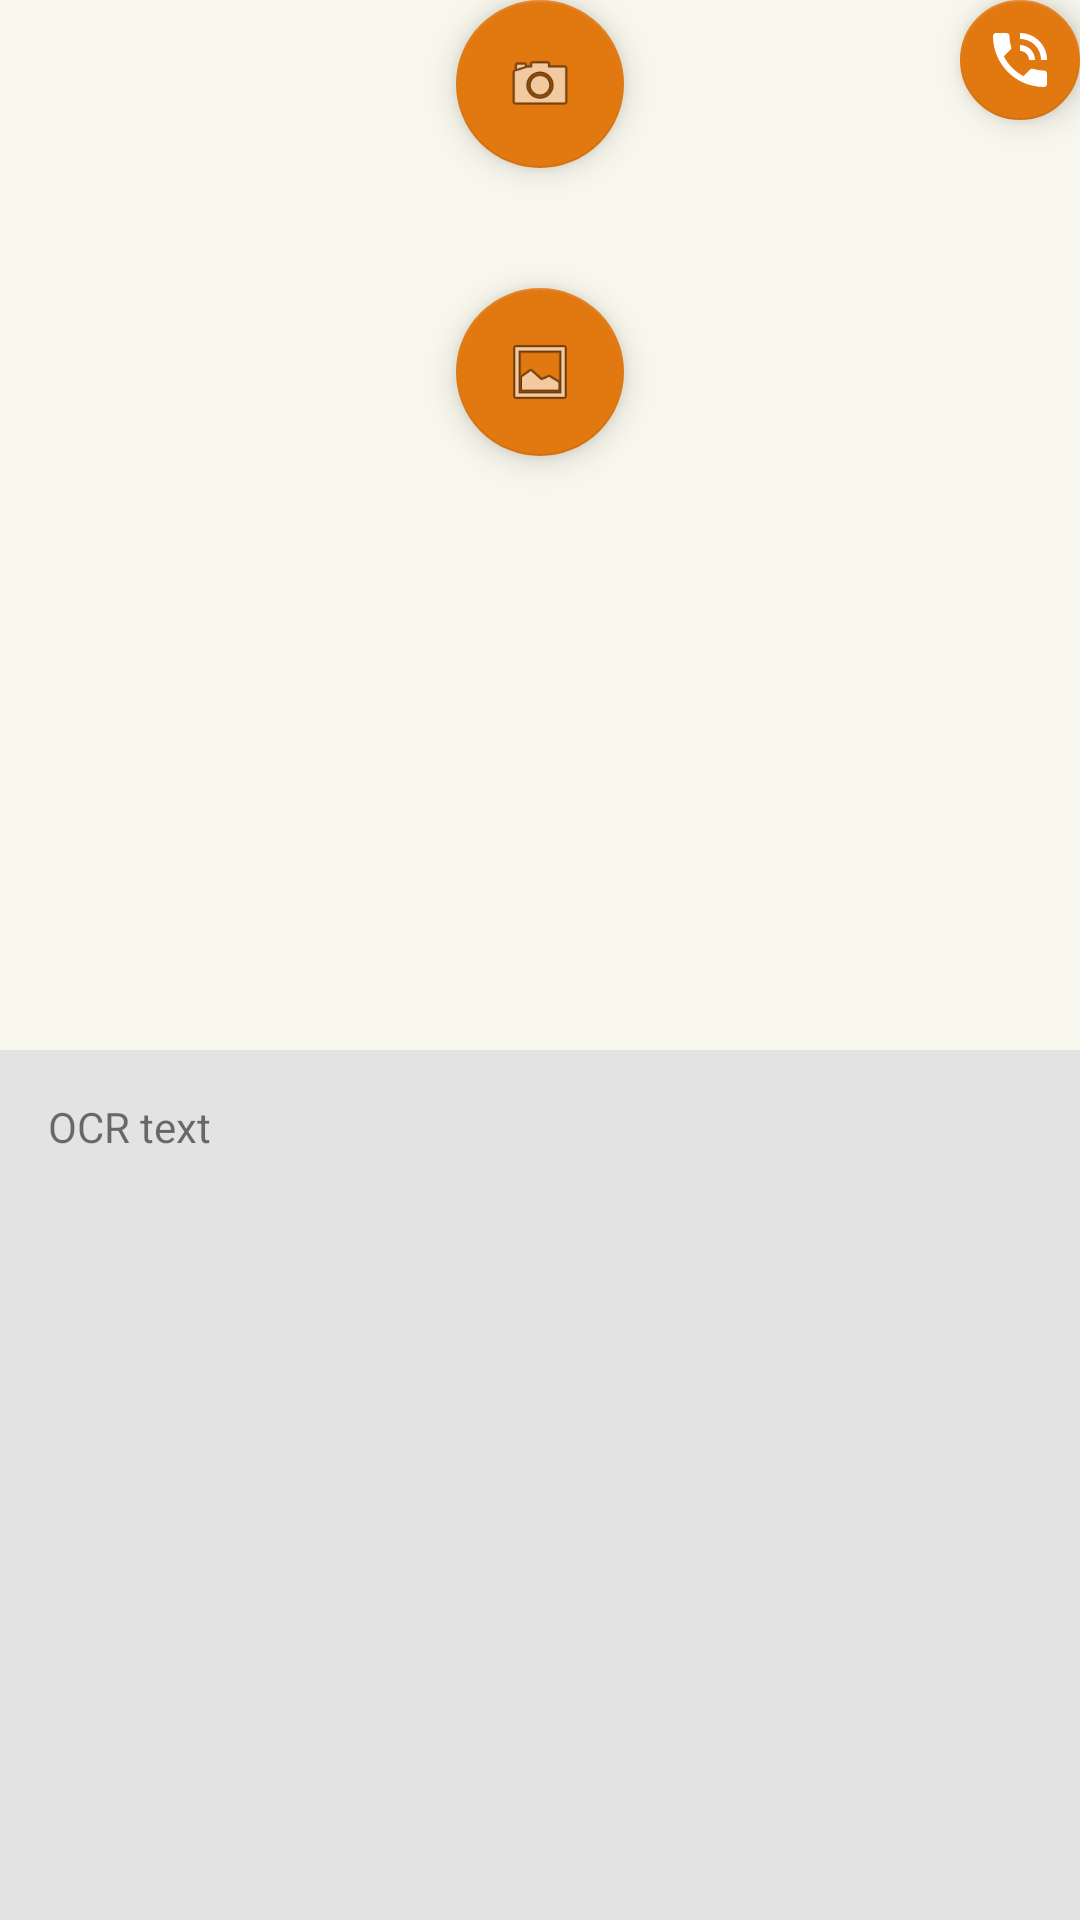

This screen was rendered from an Android layout file. Write that file and the resources it references.
<!-- AndroidManifest.xml: application theme AppThemeLight -->
<!-- res/layout/activity_main.xml -->
<?xml version="1.0" encoding="utf-8"?>
<android.support.v4.widget.DrawerLayout xmlns:android="http://schemas.android.com/apk/res/android"
    xmlns:tools="http://schemas.android.com/tools"
    android:id="@+id/drawer"
    xmlns:app="http://schemas.android.com/apk/res-auto"
    android:layout_width="match_parent"
    android:layout_height="match_parent">

        <LinearLayout
            android:layout_width="match_parent"
            android:layout_height="match_parent"
            android:orientation="vertical"
            tools:context="com.example.caballero.cse455_fall17.MainActivity">

            <RelativeLayout
                android:id="@+id/ImageContainer"
                android:layout_width="match_parent"
                android:layout_height="350dp"
                android:background="#ffffff">

                <ImageView
                    android:id="@+id/imageView"
                    android:layout_width="match_parent"
                    android:layout_height="match_parent"
                    android:clickable="true"
                    android:background="@color/lightthemePrimary1"
                    android:layout_alignParentTop="true"
                    android:layout_alignParentStart="true" />

                <android.support.design.widget.FloatingActionButton
                    android:id="@+id/floatingGallery"
                    android:layout_width="wrap_content"
                    android:layout_height="wrap_content"
                    android:clickable="true"
                    android:visibility="visible"
                    app:fabSize="normal"
                    app:srcCompat="@android:drawable/ic_menu_gallery"
                    android:layout_below="@+id/floatingCamera"
                    android:layout_alignStart="@+id/floatingCamera"
                    android:layout_marginTop="40dp"
                    android:backgroundTint="@color/lightthemeAccent"/>

                <android.support.design.widget.FloatingActionButton
                    android:id="@+id/floatingCamera"
                    android:layout_width="wrap_content"
                    android:layout_height="wrap_content"
                    android:clickable="true"
                    app:fabSize="normal"
                    app:srcCompat="@android:drawable/ic_menu_camera"
                    android:layout_centerHorizontal="true"
                    android:backgroundTint="@color/lightthemeAccent"/>

                <android.support.design.widget.FloatingActionButton
                    android:id="@+id/floatingContact"
                    android:layout_width="wrap_content"
                    android:layout_height="wrap_content"
                    android:layout_alignParentEnd="true"
                    android:layout_alignParentTop="true"
                    android:backgroundTint="@color/lightthemeAccent"
                    android:clickable="true"
                    android:onClick="goToProfessors"
                    app:fabSize="mini"
                    app:srcCompat="@android:drawable/stat_sys_speakerphone" />


            </RelativeLayout>

            <RelativeLayout
                android:layout_width="match_parent"
                android:layout_height="match_parent"
                android:background="#e4e3e3"
                android:id="@+id/OCRTextContainer">

                <android.support.v4.widget.NestedScrollView xmlns:android="http://schemas.android.com/apk/res/android"
                    xmlns:app="http://schemas.android.com/apk/res-auto"
                    xmlns:tools="http://schemas.android.com/tools"
                    android:layout_width="match_parent"
                    android:layout_height="match_parent"
                    app:layout_behavior="@string/appbar_scrolling_view_behavior"
                    tools:context="com.example.caballero.smartsyllabus.ScrollingActivity">

                    <TextView
                        android:id="@+id/ocrtext"
                        android:layout_width="wrap_content"
                        android:layout_height="wrap_content"
                        android:layout_margin="16dp"
                        android:text="@string/large_text"
                        android:clickable="true" />

                </android.support.v4.widget.NestedScrollView>

            </RelativeLayout>

        </LinearLayout>

        
       
    </android.support.v4.widget.DrawerLayout>
<!-- resources referenced by this layout -->
<resources>
  <color name="lightthemeAccent">#E17810</color>
  <color name="lightthemePrimary1">#F8F7ED</color>
  <string name="large_text">OCR text</string>
  <style name="AppThemeLight" parent="Theme.AppCompat.Light.DarkActionBar">
          
          <item name="colorPrimary">@color/lightthemePrimary2</item>
          <item name="colorAccent">@color/lightthemeAccent</item>
          <item name="colorPrimaryDark">@color/lightthemePrimaryInverse</item>
          <item name="android:textColorPrimary">@color/lightthemeText</item>
          <item name="android:textColorSecondary">@color/lightthemeTextSecond</item>
          <item name="android:textColorPrimaryInverse">@color/lightthemeTextInverse</item>
          <item name="android:textColorSecondaryInverse">@color/lightthemeTextSecInverse</item>
      </style>
  <color name="lightthemePrimary2">#D4D3CB</color>
  <color name="lightthemeText">#1C1919</color>
</resources>
